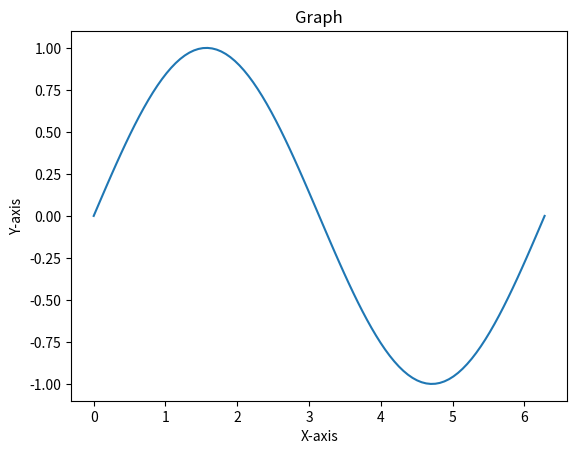

This chart was generated by the following Python code:
import math
import numpy as np
import matplotlib.pyplot as plt

# 기본 상수
pi = math.pi
e = math.e

'''기본 계산기 클래스'''
class Calculator:
    def __init__(self): # 생성자
        self.stack = [] # 스택

    def push(self, value):
        self.stack.append(value)
         #value를 받으면 스택에 추가하는 메소드

    def pop(self):
        if not self.is_empty():
            return self.stack.pop()
        # 스택에 value가 있으면 value를 가져오고 제거하는 메소드
        else:
            raise ValueError("Stack is empty")
        # 스택이 비어있으면 "stack is empty"

    def is_empty(self):
        return len(self.stack) == 0
        # 스택이 비어있는지 확인하는 메소드

    def calculate(self, expression):
        # expression에서 받은 value를 스택에 분류하는 메소드
        operand_stack = [] # 피연산자 스택
        operator_stack = [] # 연산자 스택
        #parenthesis_stack = [] 
        # 괄호 스택 (괄호 스택을 만들긴 했는데 괄호를 연산자랑 따로 처리하는 방법을 모르겠습니다ㅠ)
        for char in expression:
            if char.isdigit():
                operand_stack.append(float(char)) # 숫자일 경우 피연산자 스택에 추가
            elif char in "+-*/":
                operator_stack.append(char) # 연산자일 경우 연산자 스택에 추가
            elif char == '(':
                operator_stack.append(char) # 여는 괄호 연산자 스택에 추가
            elif char == ')':
                while operator_stack and operator_stack[-1] != '(':
                    self.perform_operation(operand_stack, operator_stack)
                operator_stack.pop()
            # 닫는 괄호일 경우 연산자 스택에서 여는 괄호가 나올 때 까지 연산 수행
        while operator_stack:
            self.perform_operation(operand_stack, operator_stack) # 남은 연산 수행

        return operand_stack[0] # 피연산자 스택에 남아있는 마지막 값 반환

    def perform_operation(self, operand_stack, operator_stack):
        # 연산 수행 메소드
        if len(operand_stack) >= 2 and operator_stack: # 피연산자에 value가 2개 이상일때 돌아감
            operator = operator_stack.pop()
            b = operand_stack.pop()
            a = operand_stack.pop()
            result = self.do_math(a, b, operator)
            operand_stack.append(result)
        else:
            raise ValueError("수식이 올바르지 않습니다.") # 조건을 만족하지 못하면 오류

    def do_math(self, a, b, operator):
        # 연산자에 따른 value를 반환하는 메소드
        if operator == '+':
            return a + b
        elif operator == '-':
            return a - b
        elif operator == '*':
            return a * b
        elif operator == '/':
            if b != 0:
                return a / b
            else:
                raise ValueError("0으로 나눌 수 없습니다.") # 분모가 0인 예외경우 오류

'''     - 공학용 계산기 클래스 -
Calculator에서 상속받아 기능을 포함하고 생성자 공유
'''
class EngineerCalculator(Calculator): # Calculator 클래스 상속받음
    def __init__(self):
        super().__init__() # 부모클래스인 Calculator 생성자 호출하여 초기화

    def calculate_trigonometric(self, function, angle):
        # 삼각함수 계산 메소드
        if function in ["sin", "cos", "tan"]:
            angle_rad = math.radians(angle) # 입력받은 각도를 라디안 단위로 변환
            if function == "sin":
                return math.sin(angle_rad)
            elif function == "cos":
                return math.cos(angle_rad)
            elif function == "tan":
                return math.tan(angle_rad)
        else:
            raise ValueError("Invalid trigonometric function")

    def calculate_factorial(self, n):
        # 팩토리얼 구하는 메소드
        if not isinstance(n,int) or n < 0:
            return "값을 구할 수 없습니다."
        if n == 0 or n == 1:
            return 1
        else:
            return n * self.calculate_factorial(n - 1)
        # n을 받으면 n-1이 1이 될때까지 곱한다

    def calculate_matrix(self, matrix_a, matrix_b):
        # 행렬곱 구하는 메소드
        return np.dot(matrix_a, matrix_b) # numpy 내장함수

    def plot_graph(self, x_values, y_values, title="Graph"):
        # 그래프 그리는 메소드
        plt.plot(x_values, y_values)
        plt.title(title)
        plt.xlabel("X-axis")
        plt.ylabel("Y-axis")
        plt.show()

calc = EngineerCalculator()

"""         계산기         """

# 사칙연산 #
expression = "1 + 2 - 3 * 4 / 5" # 큰따옴표 안에 수식
result = calc.calculate(expression)
print("사칙연산:", result)

# 삼각함수 #
tri = "cos" # sin or cos or tan
degree = pi # 각도
result_trigonometric = calc.calculate_trigonometric(tri, degree)
print("삼각함수:", result_trigonometric)

# 팩토리얼 #
fac = 10 # ?! 하고싶은 값
result_factorial = calc.calculate_factorial(fac)
print("팩토리얼:", result_factorial)

# 행렬식 #
matrix_a = np.array([[1, 2], [3, 4]]) # 행렬1
matrix_b = np.array([[5, 6], [7, 8]]) # 행렬2
result_matrix = calc.calculate_matrix(matrix_a, matrix_b)
print("행렬곱:", result_matrix)

# 그래프 #
x_values = np.linspace(0, 2 * np.pi, 100) # x값
y_values = np.sin(x_values) # y값
calc.plot_graph(x_values, y_values, title="Graph")
